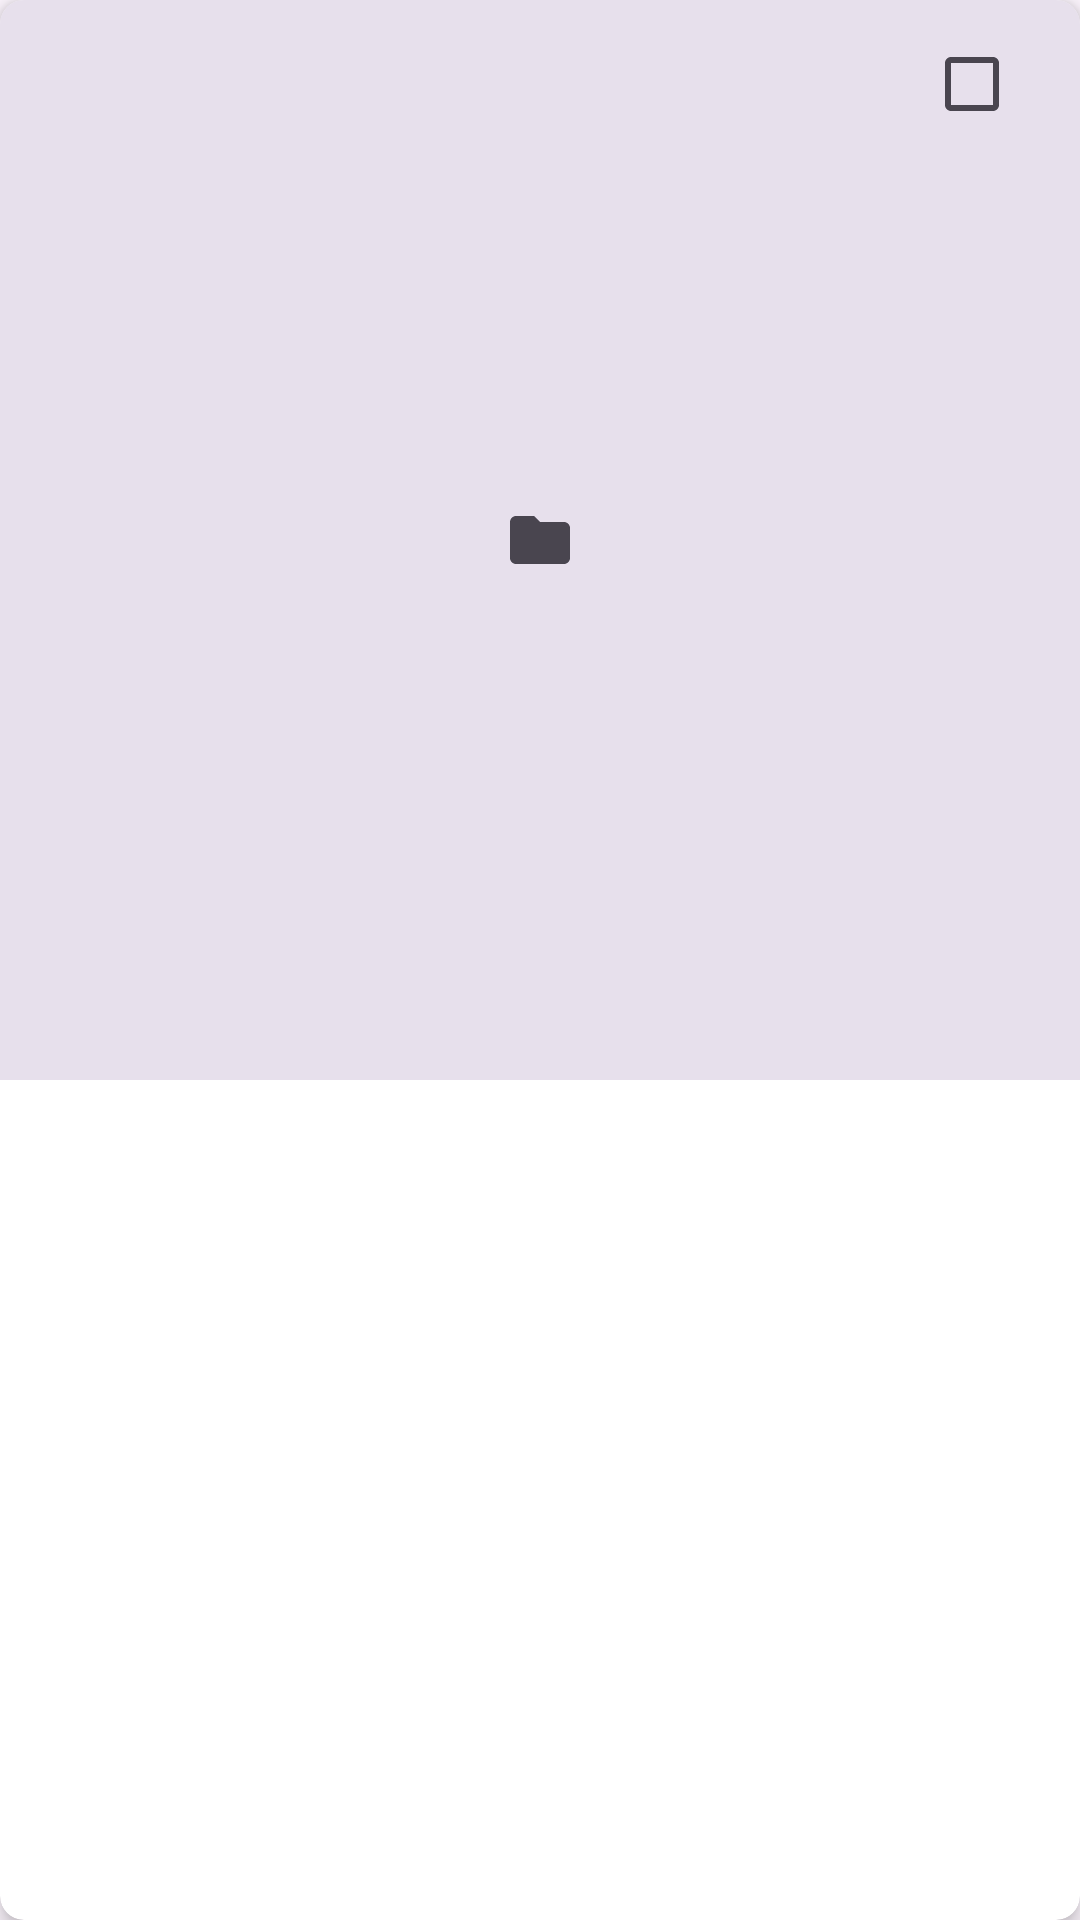

The Android layout XML behind this screen, and the referenced resources:
<!-- AndroidManifest.xml: application theme Theme.ImageExtractor -->
<!-- res/layout/folder_item.xml -->
<?xml version="1.0" encoding="utf-8"?>
<androidx.cardview.widget.CardView xmlns:android="http://schemas.android.com/apk/res/android"
    xmlns:app="http://schemas.android.com/apk/res-auto"
    xmlns:tools="http://schemas.android.com/tools"
    android:layout_width="match_parent"
    android:layout_height="wrap_content"
    android:layout_margin="8dp"
    app:cardCornerRadius="8dp"
    app:cardElevation="4dp">

    <androidx.constraintlayout.widget.ConstraintLayout
        android:layout_width="match_parent"
        android:layout_height="wrap_content">

        <FrameLayout
            android:id="@+id/image_container"
            android:layout_width="0dp"
            android:layout_height="0dp"
            app:layout_constraintTop_toTopOf="parent"
            app:layout_constraintStart_toStartOf="parent"
            app:layout_constraintEnd_toEndOf="parent"
            app:layout_constraintDimensionRatio="1:1">

            <ImageView
                android:id="@+id/folder_thumbnail"
                android:layout_width="match_parent"
                android:layout_height="match_parent"
                android:src="@drawable/ic_folder"
                android:scaleType="centerInside"
                android:background="?attr/colorSurfaceVariant"/>

            <CheckBox
                android:id="@+id/checkbox_select"
                android:layout_width="wrap_content"
                android:layout_height="wrap_content"
                android:layout_gravity="top|end"
                android:layout_margin="4dp"/>

        </FrameLayout>

        <TextView
            android:id="@+id/partida_id_text"
            android:layout_width="0dp"
            android:layout_height="wrap_content"
            android:padding="8dp"
            android:textAppearance="?attr/textAppearanceBody2"
            android:maxLines="1"
            android:ellipsize="end"
            app:layout_constraintTop_toBottomOf="@id/image_container"
            app:layout_constraintStart_toStartOf="parent"
            app:layout_constraintEnd_toEndOf="parent"
            tools:text="12345678" />

        <TextView
            android:id="@+id/image_count_text"
            android:layout_width="0dp"
            android:layout_height="wrap_content"
            android:paddingStart="8dp"
            android:paddingEnd="8dp"
            android:paddingBottom="8dp"
            android:textAppearance="?attr/textAppearanceCaption"
            app:layout_constraintTop_toBottomOf="@id/partida_id_text"
            app:layout_constraintStart_toStartOf="parent"
            app:layout_constraintEnd_toEndOf="parent"
            app:layout_constraintBottom_toBottomOf="parent"
            tools:text="5 imágenes" />

    </androidx.constraintlayout.widget.ConstraintLayout>

</androidx.cardview.widget.CardView>
<!-- resources referenced by this layout -->
<resources>
  <!-- drawable ic_folder (drawable) -->
  <vector xmlns:android="http://schemas.android.com/apk/res/android"
      android:width="24dp"
      android:height="24dp"
      android:viewportWidth="24.0"
      android:viewportHeight="24.0"
      android:tint="?attr/colorControlNormal">
      <path
          android:fillColor="@android:color/white"
          android:pathData="M10,4H4c-1.1,0 -1.99,0.9 -1.99,2L2,18c0,1.1 0.9,2 2,2h16c1.1,0 2,-0.9 2,-2V8c0,-1.1 -0.9,-2 -2,-2h-8l-2,-2z"/>
  </vector>
  <style name="Theme.ImageExtractor" parent="Theme.Material3.DayNight.NoActionBar">
          
          
      </style>
</resources>
